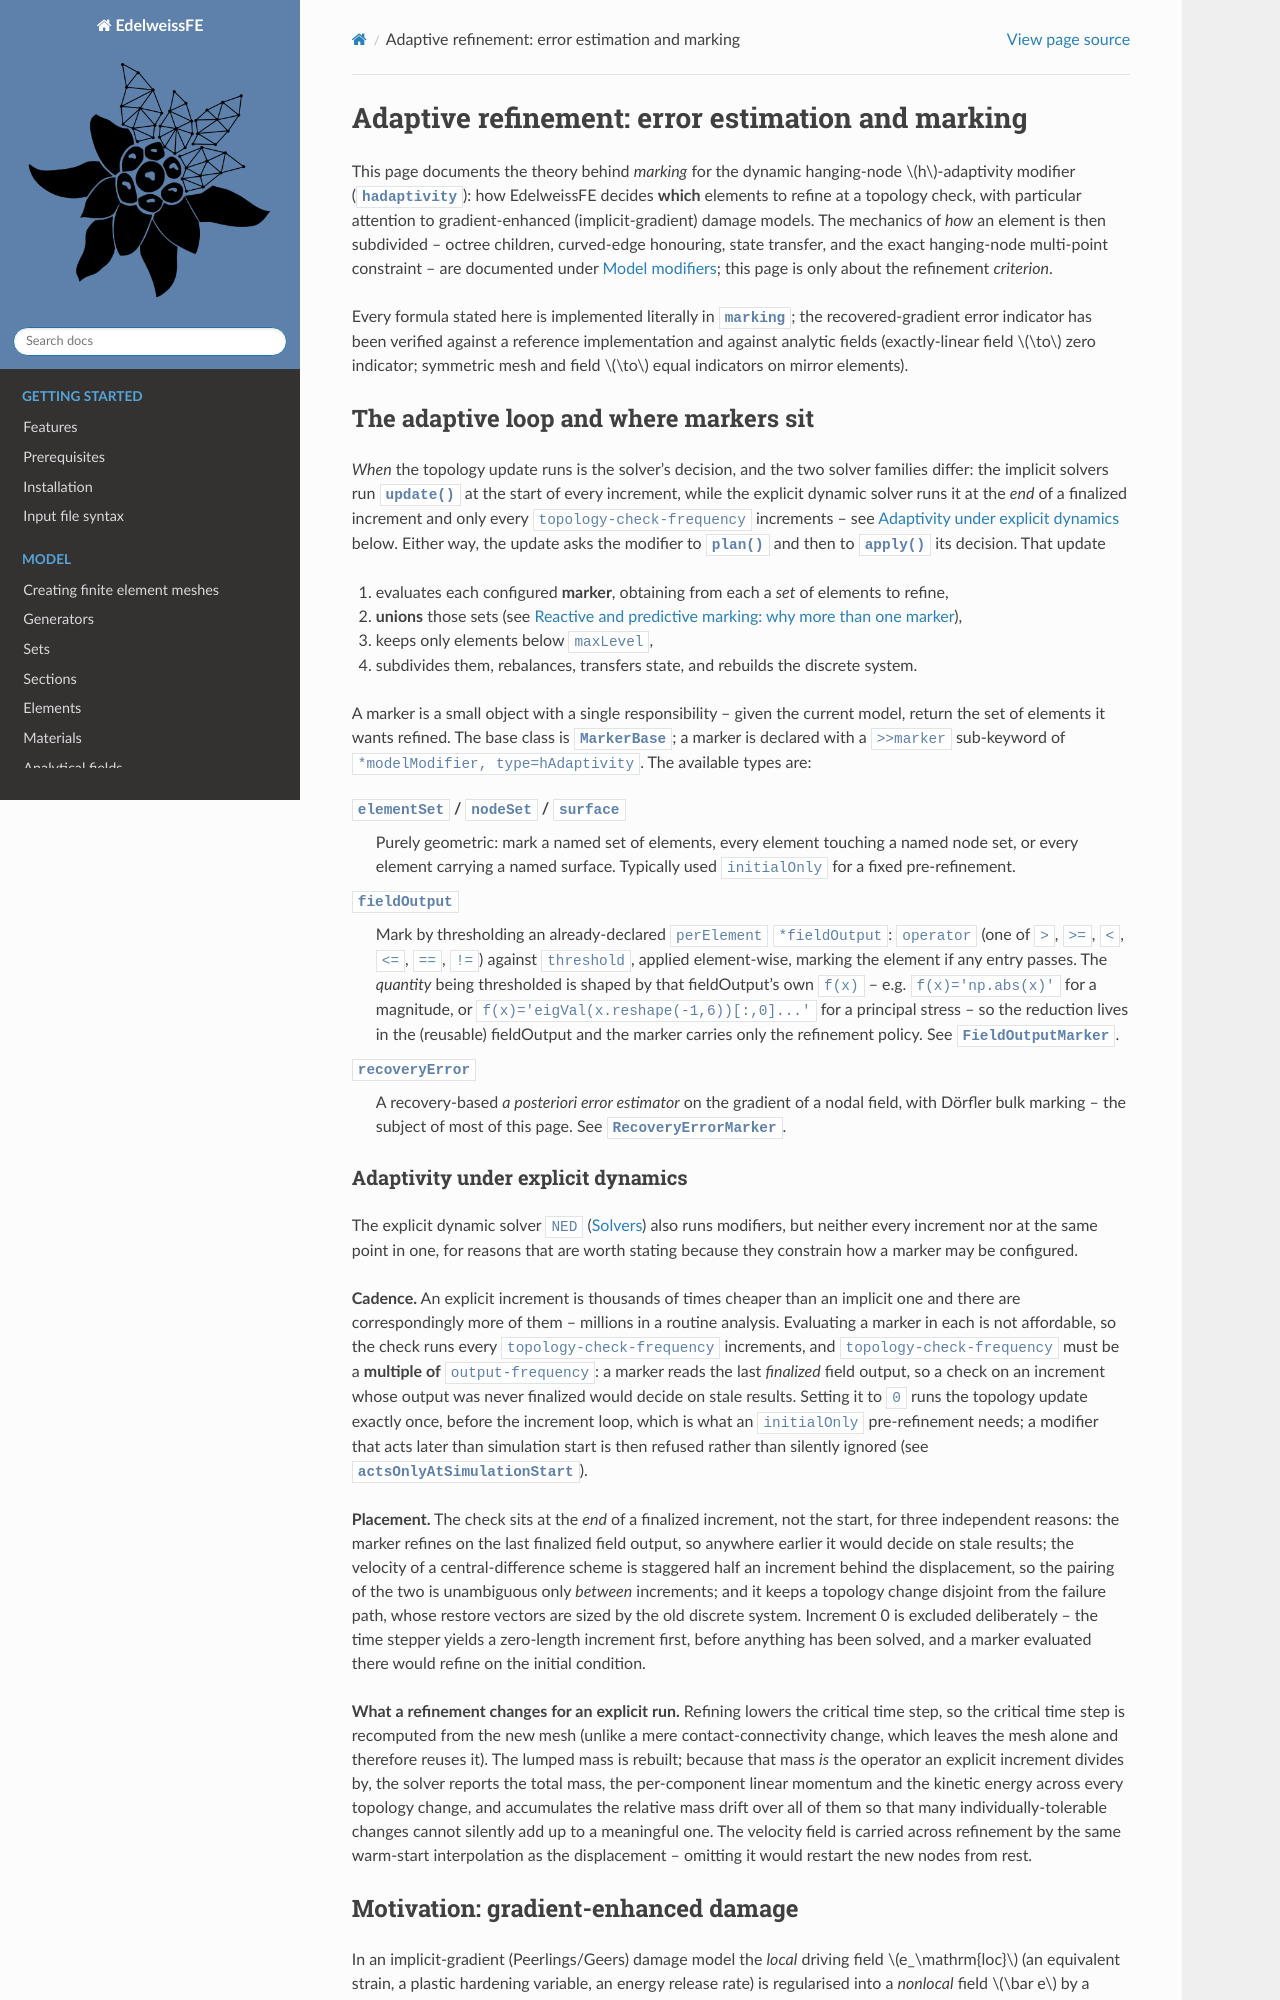

repository: Edelweiss-Numerics/EdelweissFE · page: theory/adaptivity.html · generator: sphinx

Adaptive refinement: error estimation and marking
==================================================

This page documents the theory behind *marking* for the dynamic hanging-node
:math:`h`-adaptivity modifier (:mod:`~edelweissfe.modelmodifiers.adaptivity.hadaptivity`):
how EdelweissFE decides **which** elements to refine at a topology check, with particular attention to
gradient-enhanced (implicit-gradient) damage models. The mechanics of *how* an element is then
subdivided -- octree children, curved-edge honouring, state transfer, and the exact hanging-node
multi-point constraint -- are documented under :doc:`/analysis/modelmodifiers`; this page is only about the
refinement *criterion*.

Every formula stated here is implemented literally in
:mod:`~edelweissfe.adaptivity.marking`; the recovered-gradient error indicator has been verified
against a reference implementation and against analytic fields (exactly-linear field :math:`\to`
zero indicator; symmetric mesh and field :math:`\to` equal indicators on mirror elements).
